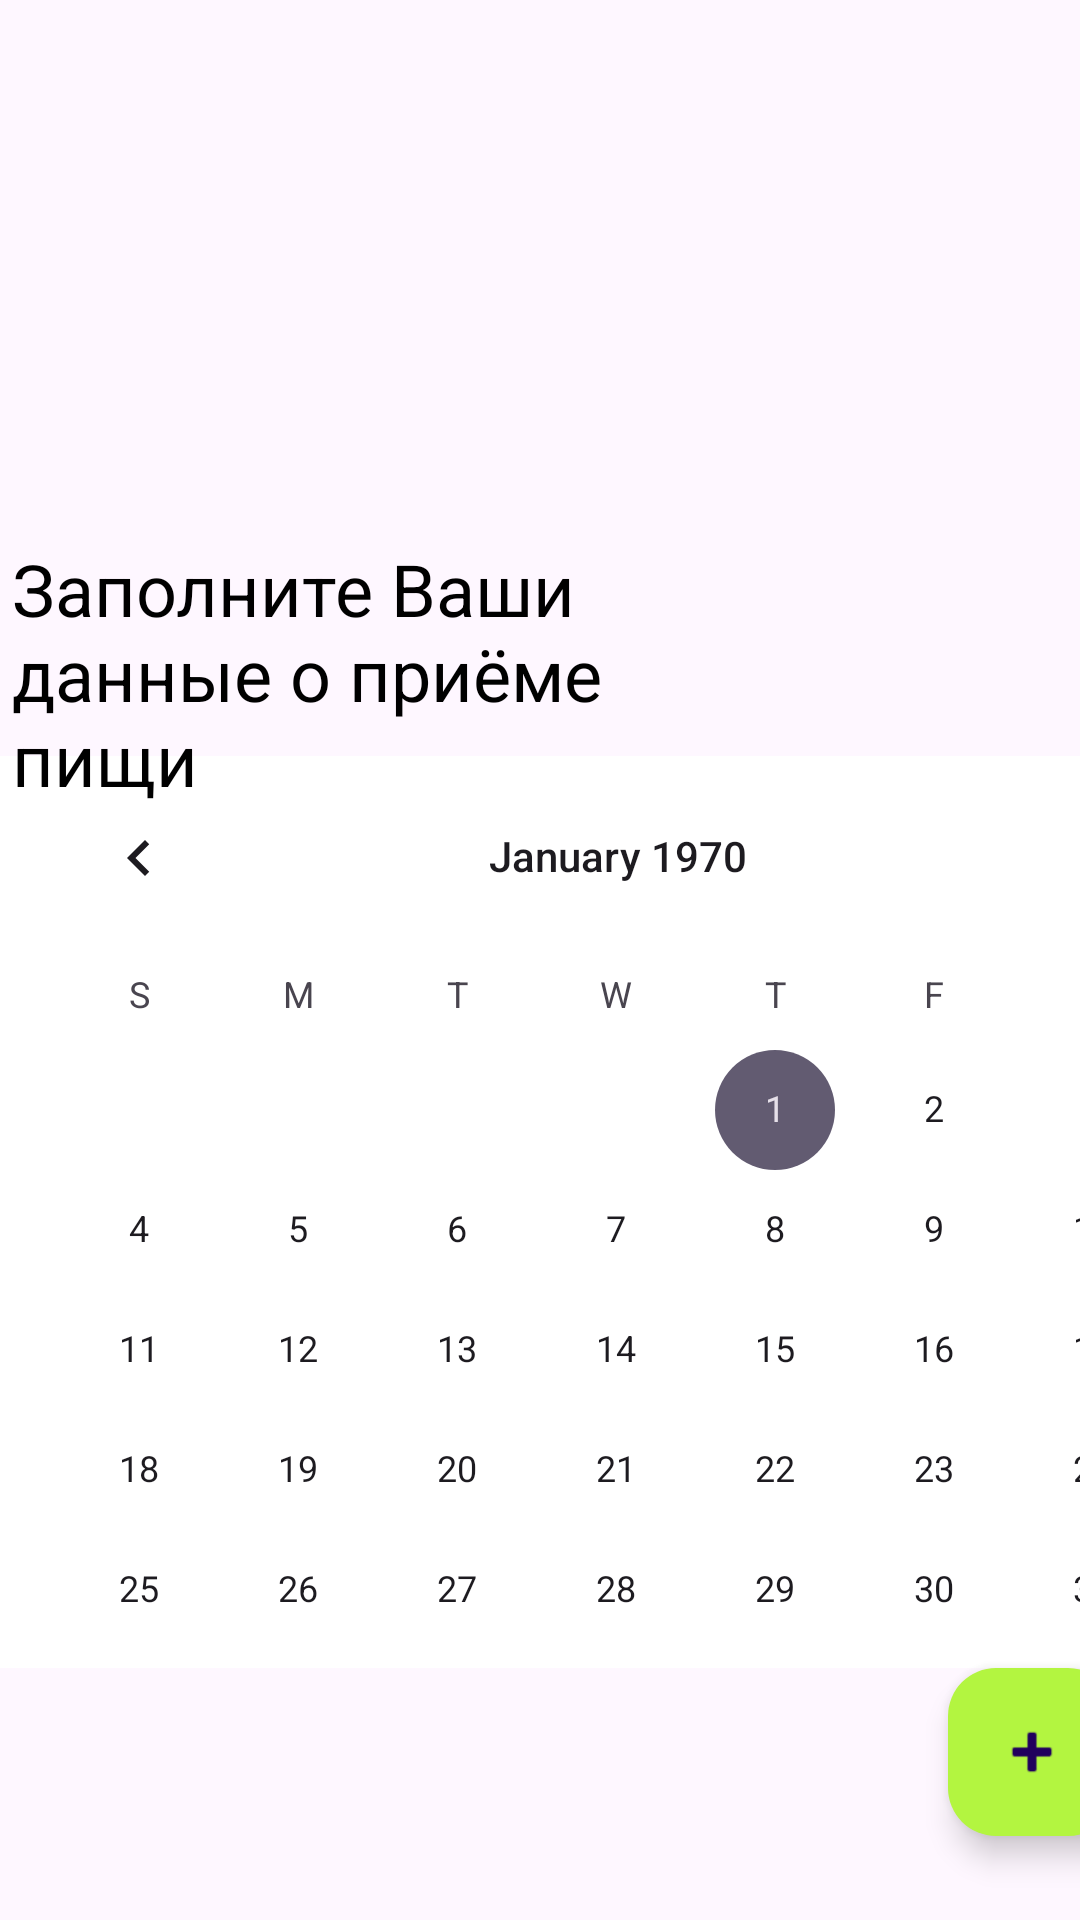

Android layout source for this screen:
<!-- AndroidManifest.xml: application theme Theme.CalorieDiary -->
<!-- res/layout/activity_my_calorie.xml -->
<?xml version="1.0" encoding="utf-8"?>
<androidx.constraintlayout.widget.ConstraintLayout xmlns:android="http://schemas.android.com/apk/res/android"
    xmlns:app="http://schemas.android.com/apk/res-auto"
    xmlns:tools="http://schemas.android.com/tools"
    android:layout_width="match_parent"
    android:layout_height="match_parent"
    tools:context=".MyCalorie"
    android:background="@drawable/vv">

    <com.google.android.material.floatingactionbutton.FloatingActionButton
        android:id="@+id/floatingActionButton"
        android:layout_width="wrap_content"
        android:layout_height="wrap_content"
        android:layout_marginStart="316dp"
        android:layout_marginTop="556dp"
        android:clickable="true"
        app:backgroundTint="#B3F540"
        app:layout_constraintStart_toStartOf="parent"
        app:layout_constraintTop_toTopOf="parent"
        app:srcCompat="@android:drawable/ic_input_add" />

    <CalendarView
        android:id="@+id/calendarView"
        android:layout_width="412dp"
        android:layout_height="304dp"
        android:layout_marginTop="252dp"
        android:background="#FFFFFF"
        app:layout_constraintStart_toStartOf="parent"
        app:layout_constraintTop_toTopOf="parent" />

    <TextView
        android:id="@+id/textView2"
        android:layout_width="263dp"
        android:layout_height="92dp"
        android:layout_marginStart="4dp"
        android:layout_marginTop="180dp"
        android:text="Заполните Ваши данные о приёме пищи"
        android:textColor="#000000"
        android:textSize="24sp"
        app:layout_constraintStart_toStartOf="parent"
        app:layout_constraintTop_toTopOf="parent" />

    <EditText
        android:id="@+id/editTextCalorieGoal"
        android:layout_width="250dp"
        android:layout_height="50dp"
        android:layout_marginStart="16dp"
        android:layout_marginTop="628dp"
        android:background="@drawable/border3"
        android:ems="10"
        android:hint="  Введите цель по ккал"
        android:inputType="text"
        app:layout_constraintStart_toStartOf="parent"
        app:layout_constraintTop_toTopOf="parent" />

    <EditText
        android:id="@+id/textViewCalorieCounter"
        android:layout_width="250dp"
        android:layout_height="50dp"
        android:layout_marginStart="16dp"
        android:layout_marginTop="768dp"
        android:background="@drawable/border3"
        android:ems="10"
        android:hint="  Текущие ккал"
        android:inputType="text"
        app:layout_constraintStart_toStartOf="parent"
        app:layout_constraintTop_toTopOf="parent" />

    <Button
        android:id="@+id/button4"
        android:layout_width="166dp"
        android:layout_height="59dp"
        android:layout_marginStart="56dp"
        android:layout_marginTop="692dp"
        android:backgroundTint="#000000"
        android:text="Сохранить цель"
        android:textColor="#FFFFFF"
        android:textSize="15sp"
        app:layout_constraintStart_toStartOf="parent"
        app:layout_constraintTop_toTopOf="parent" />

</androidx.constraintlayout.widget.ConstraintLayout>
<!-- resources referenced by this layout -->
<resources>
  <style name="Theme.CalorieDiary" parent="Base.Theme.CalorieDiary" />
  <style name="Base.Theme.CalorieDiary" parent="Theme.Material3.DayNight.NoActionBar">
          
          
      </style>
</resources>
